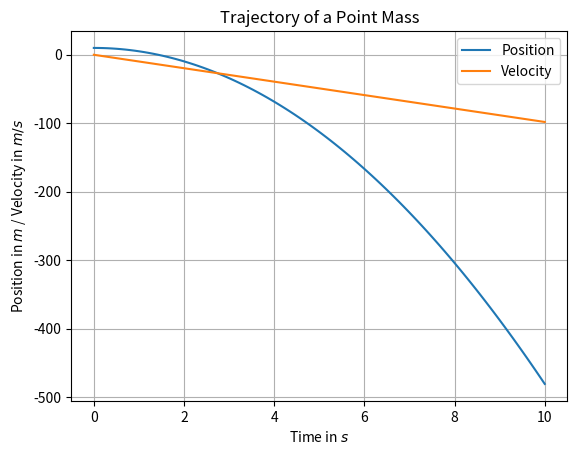

Write the Python code that produced this figure.
'''
Exercise 1.3.1 - Consider a point of mass m at height z with its motion being governed by Newton's equation
where g is the gravitational constant. Calculate the analytical trajectory of the point mass given the initial conditions z0
and v0. 
Implement the solution in Python so that the user can specify the initial conditions and the physical constants of mass
and gravitation and plot the graph of the solution.
'''
#%%
import matplotlib.pyplot as plt
import numpy as np
# %%
class State:
    def __init__(self, position: float, velocity: float):
        self.position = position
        self.velocity = velocity

class Constants:
    def __init__(self, mass: float, gravitation: float):
        self.mass = mass
        self.gravitation = gravitation

class Trajectory:
    def __init__(self, initial_state: State):
        self.positions = np.array([initial_state.position])
        self.velocities = np.array([initial_state.velocity])

    def append_state(self, state: State):
        self.positions = np.append(self.positions, state.position)
        self.velocities = np.append(self.velocities, state.velocity)

    def get_state_at_step(self, step: int):
        return State(self.positions[step], self.velocities[step])

    def get_positions(self):
        return np.copy(self.positions)

    def get_velocities(self):
        return np.copy(self.velocities)

def evaluate_states_at_times(time_grid: np.ndarray, initial_state: State, constants: Constants):
    trajectory = Trajectory(initial_state)
    for t in time_grid:
        trajectory.append_state(evaluate_state_at_time(t, initial_state, constants))
    return trajectory

def evaluate_state_at_time(time: float, initial_state: State, constants: Constants):
    position = initial_state.position + initial_state.velocity * time - 0.5 * constants.gravitation * time**2
    velocity = initial_state.velocity - constants.gravitation * time
    return State(position, velocity)
# %%
time_grid = np.linspace(0, 10, 100)
initial_state = State(position=10.0, velocity=0.0)
constants = Constants(mass=1.0, gravitation=9.81)
trajectory = evaluate_states_at_times(time_grid, initial_state, constants)

plt.plot(time_grid, trajectory.get_positions()[1:], label='Position')
plt.plot(time_grid, trajectory.get_velocities()[1:], label='Velocity')
plt.xlabel(r'Time in $s$')
plt.ylabel(r'Position in $m$ / Velocity in $m/s$')
plt.title('Trajectory of a Point Mass')
plt.grid(True)
plt.legend()
plt.show()
# %%
